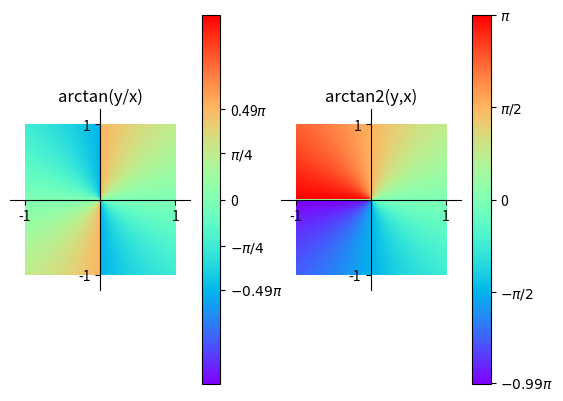

This figure's Python source:
import matplotlib.pyplot as plt
import numpy as np

start, end, num = -1, 1, 1000
var = np.linspace(start, end, num + 1)  # 变量区间[-1,1]，在这之中取1001个数
x, y = np.meshgrid(var, var)
# x, y的shape都是(1001,1001)，表示这1001x1001个点的二维坐标


def plot(index, img, title, color_ticks, color_ticklabels):
    ax = plt.subplot(1, 2, index)
    ax.spines['right'].set_color('none')  # 调整坐标轴的位置
    ax.spines['top'].set_color('none')
    ax.spines['bottom'].set_position(('data', num / 2))
    ax.spines['left'].set_position(('data', num / 2))
    blank = num * 0.1
    ax.set_xlim(-blank, num + blank)
    ax.set_ylim(-blank, num + blank)  # 若不调整，y轴方向朝下
    ax.set_xticks([0, num])  # 因为有1001个点，所以取值范围是[0,1000]
    ax.set_xticklabels([start, end])  # 把取值还原回[-1,1]
    ax.set_yticks([0, num])
    ax.set_yticklabels([start, end])
    ax.set_title(title)
    ai = ax.imshow(img, cmap='rainbow', vmin=-1, vmax=1)
    colorbar = plt.colorbar(ai, ax=ax)
    colorbar.set_ticks(color_ticks)
    colorbar.set_ticklabels(color_ticklabels)


z = np.arctan(y / x) / np.pi
plot(1, z, 'arctan(y/x)', [-0.49, -0.25, 0, 0.25, 0.49],
     [r'$-0.49\pi$', r'$-\pi/4$', '0', r'$\pi/4$', r'0.49$\pi$'])

z = np.arctan2(y, x) / np.pi
plot(2, z, 'arctan2(y,x)', [-0.99, -0.5, 0, 0.5, 1],
     [r'$-0.99\pi$', r'$-\pi/2$', '0', r'$\pi/2$', r'$\pi$'])

plt.show()
